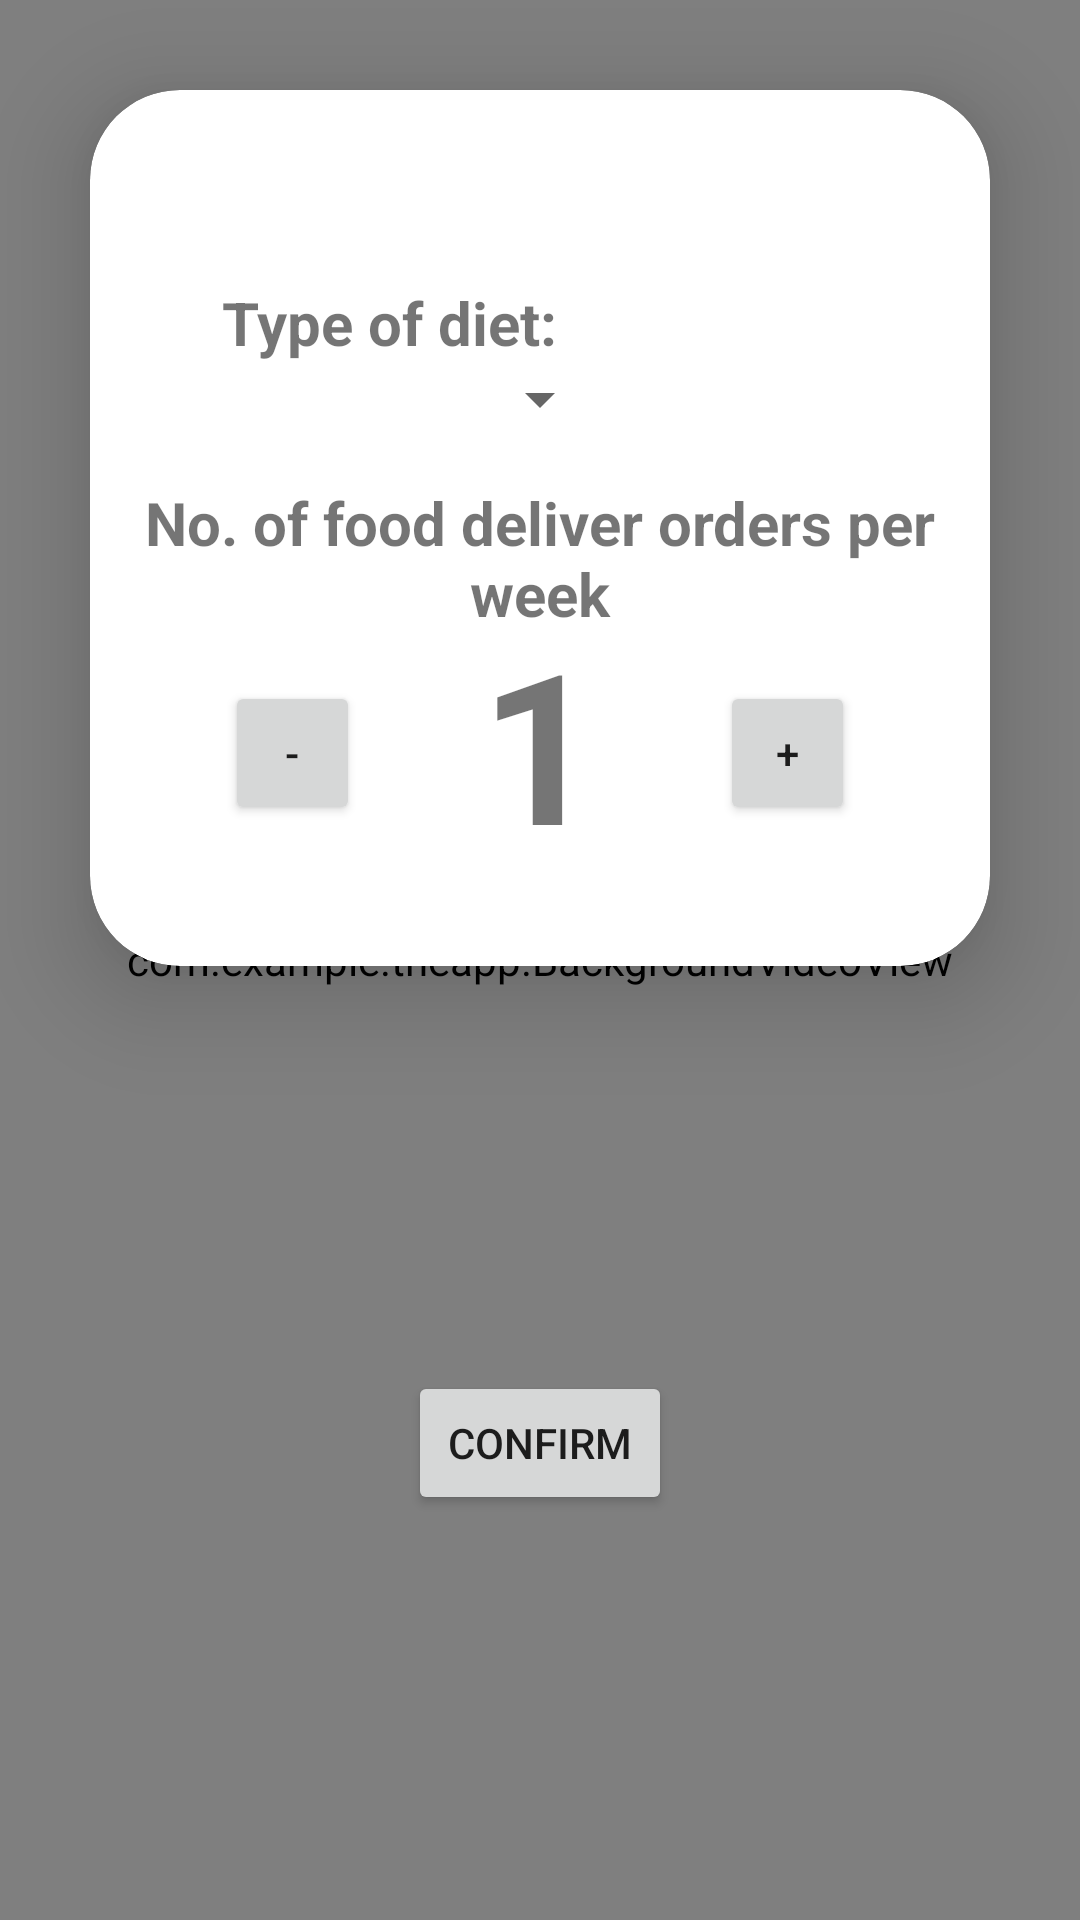

Android layout source for this screen:
<!-- AndroidManifest.xml: application theme Theme.TheApp -->
<!-- res/layout/activity_diet.xml -->
<?xml version="1.0" encoding="utf-8"?>
<androidx.constraintlayout.widget.ConstraintLayout xmlns:android="http://schemas.android.com/apk/res/android"
    xmlns:app="http://schemas.android.com/apk/res-auto"
    xmlns:tools="http://schemas.android.com/tools"
    android:layout_width="match_parent"
    android:layout_height="match_parent"
    tools:context=".Diet">

    <com.example.theapp.BackgroundVideoView
        android:layout_width="match_parent"
        android:layout_height="match_parent"/>

    <androidx.cardview.widget.CardView
        android:id="@+id/cardView2"
        android:layout_width="0dp"
        android:layout_height="wrap_content"
        android:layout_margin="30dp"
        android:layout_marginStart="30dp"
        android:layout_marginEnd="30dp"
        app:cardCornerRadius="30dp"
        app:cardElevation="20dp"
        app:layout_constraintEnd_toEndOf="parent"
        app:layout_constraintStart_toStartOf="parent"
        app:layout_constraintTop_toTopOf="parent">

        <LinearLayout
            android:layout_width="match_parent"
            android:layout_height="wrap_content"
            android:layout_gravity="center_horizontal"
            android:orientation="vertical"
            android:padding="24dp">

            <TextView
                android:id="@+id/txtVw"
                android:layout_width="wrap_content"
                android:layout_height="wrap_content"
                android:layout_marginLeft="20dp"
                android:gravity="center"
                android:layout_marginTop="40dp"
                android:text="Type of diet:"
                android:textSize="20dp"
                android:textStyle="bold" />

            <Spinner
                android:id="@+id/spinner1"
                android:layout_width="wrap_content"
                android:layout_height="wrap_content"
                android:layout_alignBottom="@+id/txtVw"
                android:layout_gravity="center_horizontal"
                android:layout_alignParentBottom="true"
                android:layout_alignRight="@+id/txtVw"
                android:layout_alignParentRight="@+id/txtVw"
                android:layout_alignParentEnd="true"/>

            <requestFocus />

        </LinearLayout>

        <TextView
            android:id="@+id/txtVw2"
            android:layout_width="wrap_content"
            android:layout_height="wrap_content"
            android:textSize="20dp"
            android:gravity="center"
            android:layout_marginTop="10dp"
            android:layout_gravity="center"
            android:text="No. of food deliver orders per week"
            android:textStyle="bold" />

        <LinearLayout
            android:id="@+id/linearLayout"
            android:layout_width="match_parent"
            android:layout_height="wrap_content"
            android:layout_marginTop="150dp"
            android:elevation="20dp"
            android:gravity="center"
            android:orientation="horizontal"
            android:padding="5dp"
            app:layout_constraintHorizontal_bias="1.0">


            <Button
                android:id="@+id/decrease"
                android:layout_width="45dp"
                android:layout_height="wrap_content"
                android:onClick="decreaseInteger"
                android:text="-" />

            <TextView
                android:id="@+id/integer_number"
                android:layout_width="wrap_content"
                android:layout_height="100dp"
                android:layout_marginLeft="40dp"
                android:layout_marginTop="16dp"
                android:layout_marginRight="40dp"
                android:layout_marginBottom="16dp"
                android:text="1"
                android:textSize="70sp"
                android:textStyle="bold" />

            <Button
                android:id="@+id/increase"
                android:layout_width="45dp"
                android:layout_height="wrap_content"
                android:onClick="increaseInteger"
                android:text="+" />

        </LinearLayout>


    </androidx.cardview.widget.CardView>

    <Button
        android:id="@+id/ConfirmHouse"
        android:layout_width="wrap_content"
        android:layout_height="wrap_content"
        android:layout_weight="1"
        android:text="Confirm"
        app:layout_constraintBottom_toBottomOf="parent"
        app:layout_constraintEnd_toEndOf="parent"
        app:layout_constraintStart_toStartOf="parent"
        app:layout_constraintTop_toBottomOf="@+id/cardView2" />

</androidx.constraintlayout.widget.ConstraintLayout>
<!-- resources referenced by this layout -->
<resources>
  <style name="Theme.TheApp" parent="Theme.MaterialComponents.DayNight.DarkActionBar">
          
          <item name="colorPrimary">@color/purple_500</item>
          <item name="colorPrimaryVariant">@color/purple_700</item>
          <item name="colorOnPrimary">@color/white</item>
          
          <item name="colorSecondary">@color/teal_200</item>
          <item name="colorSecondaryVariant">@color/teal_700</item>
          <item name="colorOnSecondary">@color/black</item>
          
          <item name="android:statusBarColor">?attr/colorPrimaryVariant</item>
          
      </style>
  <color name="purple_500">#FF6200EE</color>
  <color name="purple_700">#FF3700B3</color>
  <color name="white">#FFFFFFFF</color>
  <color name="teal_200">#FF03DAC5</color>
  <color name="teal_700">#FF018786</color>
  <color name="black">#FF000000</color>
</resources>
